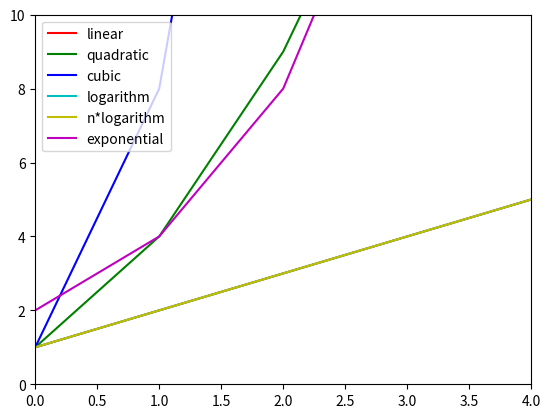

This figure's Python source:
# -*- coding: utf-8 -*-
"""
Created on Fri Feb 26 15:44:30 2016

[redacted]
"""

import matplotlib.pyplot as plt
import math

LIMIT = 15

#linear function
def linear(x):
    return x

#quadratic function
def quad(x):
    x = x**2
    return x

#cubical function
def cube(x):
    x = x**3
    return x

#log function
def logn(x):
# change: return a log(n) function
    return x

#n*log(n)
def n_logn(x):
# change: return a n*log(n) function
    return x

#exponential function
def exp_2(x):
    x = 2 ** x
    return x

# replace the following line, my_range is a list from 1 to LIMIT integers
my_range = list(range(1,LIMIT))

a = [linear(x) for x in my_range]
b = [quad(x) for x in my_range]
c = [cube(x) for x in my_range]
d = [logn(x) for x in my_range]
e = [n_logn(x) for x in my_range]
f = [exp_2(x) for x in my_range]

# add labels to all the curves
plt.plot(a, 'r-', label = 'linear') # liearn function is red
plt.plot(b, 'g-', label = 'quadratic') # quadratic function is green
plt.plot(c, 'b-', label = 'cubic') # cubical function is blue
plt.plot(d, 'c-', label = 'logarithm') # log(n) is cyan
plt.plot(e, 'y-', label = 'n*logarithm') # n*log(n) is yellow
plt.plot(f, 'm-', label = 'exponential') # expoential function of 2 is magenta

plt.xlim(0, 4); plt.ylim(0, 10)
plt.legend(loc='upper left')
